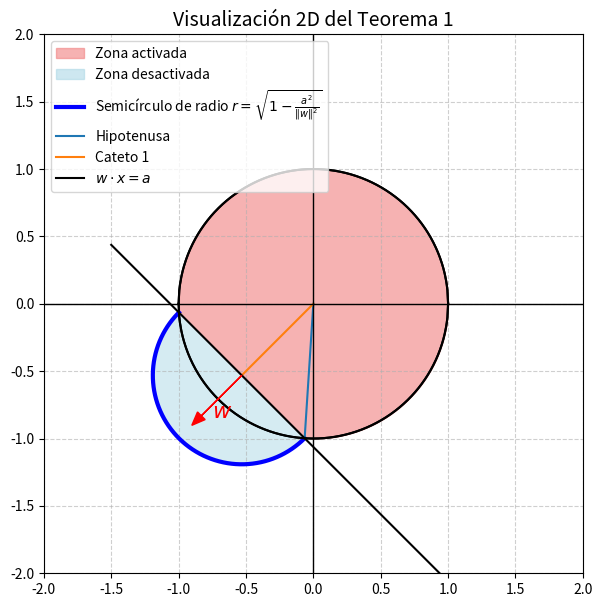

Recreate this plot in Python.
# -*- coding: utf-8 -*-
"""
Created on Sat May  9 17:03:21 2026

@author: sofie

Este código crea una figura para visualizar la demostración del Teorema  4.3.1.
"""


import matplotlib.pyplot as plt
import numpy as np

x=np.linspace(-1,1,400)
w = np.array([-0.8, -0.8]) #vector normal al hiperplano
a=0.85
y_sup=np.sqrt(1-x**2) #circunferencia
y_inf=-np.sqrt(1-x**2)

x_recta=np.linspace(-1.5,1.2,800) # puntos para graficar recta
y_recta_circulo=-(w[0]*x-a)/w[1]  #valor de la recta
x_hip=np.linspace(-1.5,1.2,800)

plt.figure(figsize=(7, 7))
plt.xlim(-2, 2)
plt.ylim(-2, 2)

limite_superior = np.maximum(y_inf, y_recta_circulo) #delimita la parte inferior de la zona rosa
plt.fill_between(x,  limite_superior, y_sup,
                 where=(y_sup > y_recta_circulo),#solo rellena entre limite_superior y y_sup donde se cumpla esa condicion
                 color="lightcoral", alpha=0.6, label="Zona activada")

limite_inferior = np.minimum(y_inf, y_recta_circulo) 
plt.fill_between(x, y_inf, limite_inferior, 
                 where=(y_inf < y_recta_circulo), #solo rellena si se cumple esa condicion
                 color="lightblue", alpha=0.6, label="Zona desactivada")


#dibujar semi circulo
norma_w=np.linalg.norm(w)
centro=(a/(norma_w**2))*w
r=np.sqrt(1-(a/norma_w)**2)
u=[-w[1],w[0]]/norma_w #eje del semicirculo
v=w/norma_w #eje del semicirculo
t_semi=np.linspace(0, np.pi, 200)
x_semi = centro[0] + r * np.cos(t_semi) * u[0] + r * np.sin(t_semi) * v[0] 
y_semi = centro[1] + r * np.cos(t_semi) * u[1] + r * np.sin(t_semi) * v[1]
plt.plot(x_semi, y_semi, color="blue", linewidth=3, label=r"Semicírculo de radio $r=\sqrt{1-\frac{a^2}{\|w\|^2}}$")
plt.fill(x_semi, y_semi, color="lightblue", alpha=0.5) 



t=np.linspace(0,1,100)
#dibujar hipotenusa
x_hipotenusa=(centro[0] + r * np.cos(0) * u[0])*t # (1-t)*(0,0)+t*(x_hipotenusa,y_hipotenusa)
y_hipotenusa=(centro[1] + r * np.cos(0) * u[1])*t
plt.plot(x_hipotenusa,y_hipotenusa,label="Hipotenusa")

#dibuajar uno de los catetos
x_cateto=((centro[0] + r * np.cos(0) * u[0]+centro[0] + r * np.cos(np.pi) * u[0])/2)*t
y_cateto=((centro[1] + r * np.cos(0) * u[1]+centro[1] + r * np.cos(np.pi) * u[1])/2)*t
plt.plot(x_cateto,y_cateto,label="Cateto 1")
plt.plot(x,y_sup,color="black")
plt.plot(x,y_inf,color="black")
plt.gca().set_aspect('equal')


x_recta=np.linspace(-1.5,1.2,800)
y_recta=-(w[0]*x-a)/w[1]
plt.plot(x_recta,-(w[0]*x_recta-a)/w[1],color="black",label=r"$w\cdot x = a$")
plt.plot(x,y_sup,color="black")
plt.plot(x,y_inf,color="black")
plt.arrow((centro[0] + r * np.cos(0) * u[0]+centro[0] + r * np.cos(np.pi) * u[0])/2, (centro[1] + r * np.cos(0) * u[1]+centro[1] + r * np.cos(np.pi) * u[1])/2, -0.3, -0.3, head_width=0.08, head_length=0.1, fc='red', ec='red', zorder=5)
plt.text(-0.75,- 0.85, r"$w$", fontsize=16, color='red', fontweight='bold')
plt.gca().set_aspect('equal')

plt.legend(loc="upper left")
plt.grid(True, linestyle='--', alpha=0.6)
plt.axhline(0, color='black', linewidth=1)
plt.axvline(0, color='black', linewidth=1)
plt.title("Visualización 2D del Teorema 1", fontsize=14)



plt.show()
